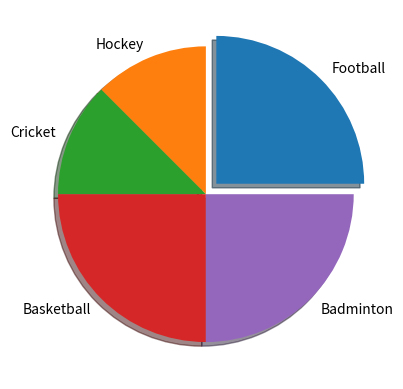

Write Python code to recreate this figure.
#PieChartEx3.py--plt.pic(values,labels,explode,shadow)
from matplotlib import pyplot as plt
sports=[10,5,5,10,10]
spnames=["Football","Hockey","Cricket","Basketball","Badminton"]
plt.pie(sports,labels=spnames,explode=[0.1,0,0,0,0],shadow=True)
plt.show()
